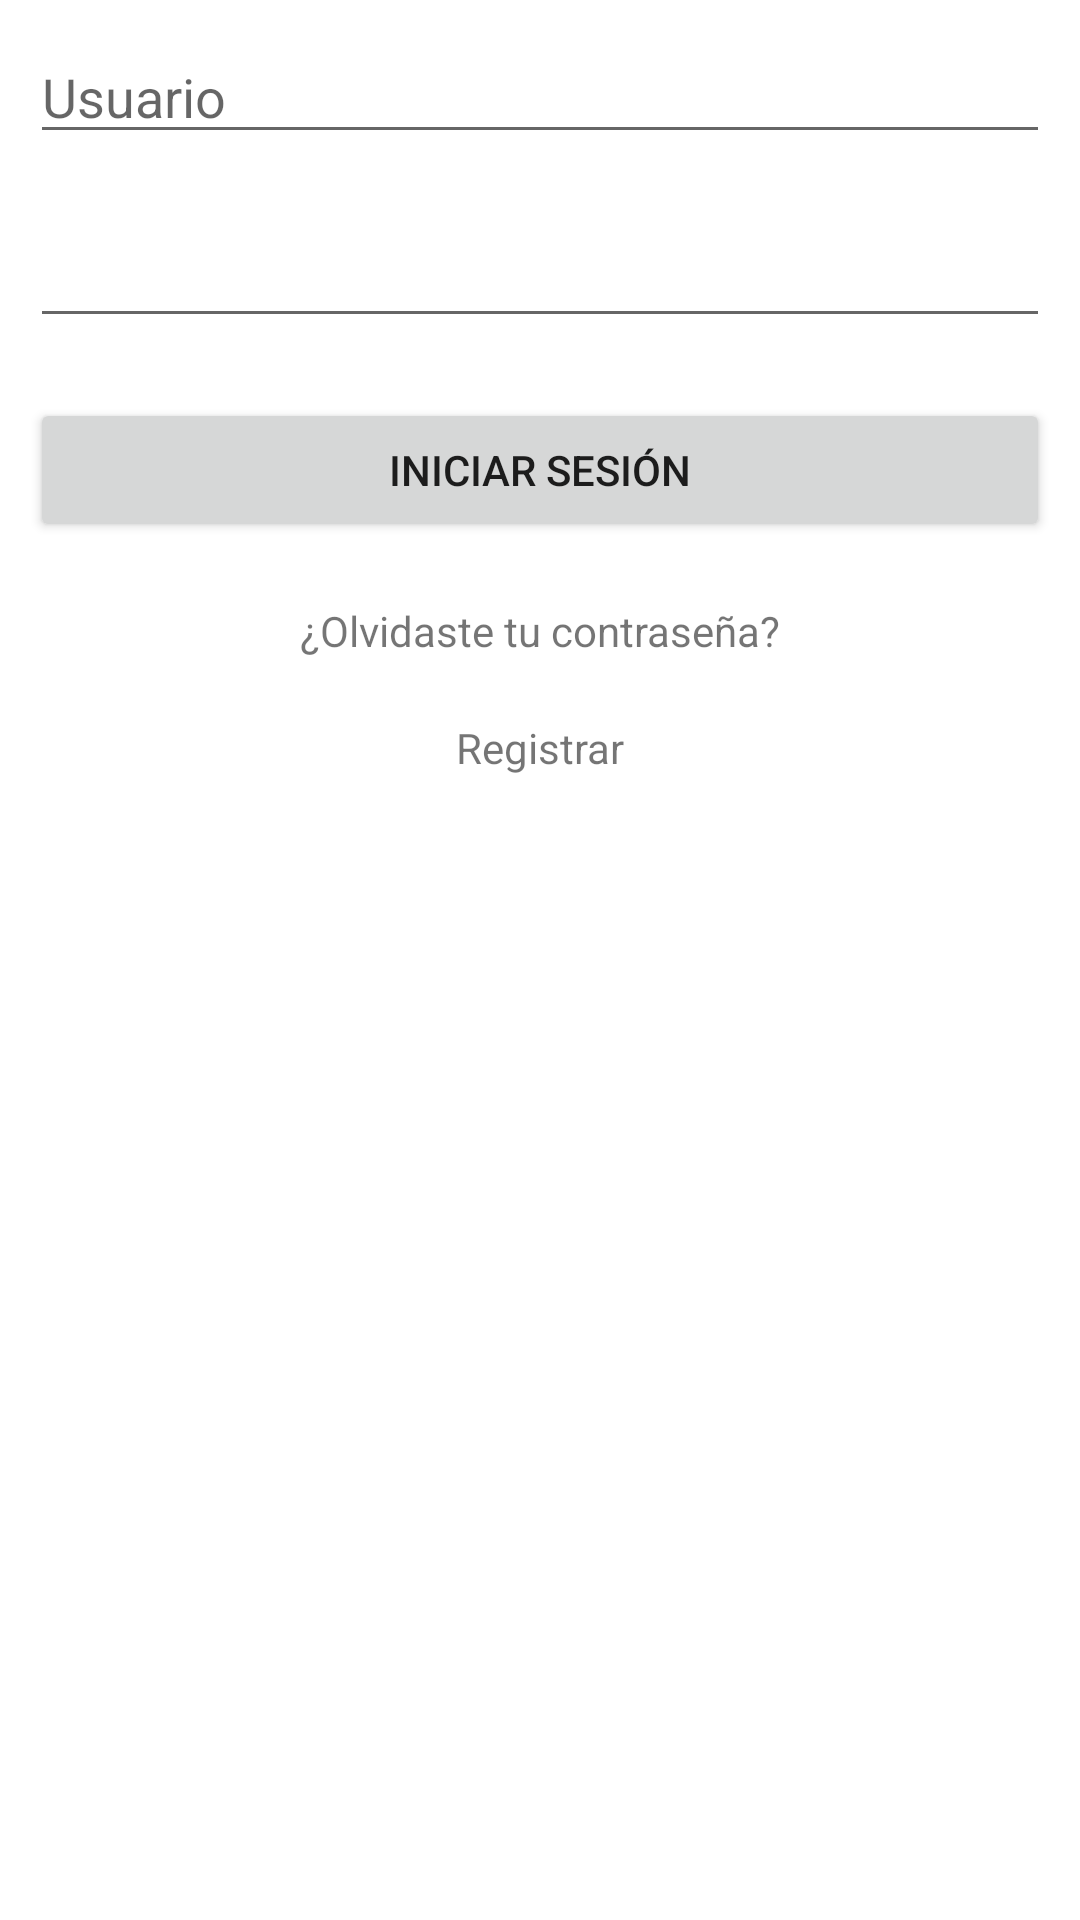

Layout XML and referenced resources for this Android screen:
<!-- AndroidManifest.xml: application theme Theme.LoginKFirebase -->
<!-- res/layout/activity_login.xml -->
<?xml version="1.0" encoding="utf-8"?>
<LinearLayout xmlns:android="http://schemas.android.com/apk/res/android"
    xmlns:app="http://schemas.android.com/apk/res-auto"
    xmlns:tools="http://schemas.android.com/tools"
    android:layout_width="match_parent"
    android:layout_height="match_parent"
    android:orientation="vertical"
    tools:context=".LoginActivity">

    <ProgressBar
        android:id="@+id/progressBar"
        style="?android:attr/progressBarStyle"
        android:layout_width="match_parent"
        android:visibility="gone"
        android:indeterminate="true"
        android:layout_height="wrap_content" />

    <EditText
        android:id="@+id/txtUser"
        android:layout_width="match_parent"
        android:layout_height="wrap_content"
        android:ems="10"
        android:hint="Usuario"
        android:layout_margin="10dp"
        android:inputType="textEmailAddress" />

    <EditText
        android:id="@+id/txtPassword"
        android:layout_width="match_parent"
        android:layout_height="wrap_content"
        android:ems="10"
        android:layout_margin="10dp"
        android:inputType="textPassword" />

    <Button
        android:onClick="login"
        android:layout_width="match_parent"
        android:layout_height="wrap_content"
        android:text="Iniciar Sesión"
        android:layout_margin="10dp"/>

    <TextView
        android:onClick="forgotPassword"
        android:gravity="center"
        android:layout_margin="10dp"
        android:layout_width="match_parent"
        android:layout_height="wrap_content"
        android:text="¿Olvidaste tu contraseña?" />

    <TextView
        android:onClick="register"
        android:gravity="center"
        android:layout_margin="10dp"
        android:layout_width="match_parent"
        android:layout_height="wrap_content"
        android:text="Registrar" />
</LinearLayout>
<!-- resources referenced by this layout -->
<resources>
  <style name="Theme.LoginKFirebase" parent="Theme.MaterialComponents.DayNight.DarkActionBar">
          
          <item name="colorPrimary">@color/purple_500</item>
          <item name="colorPrimaryVariant">@color/purple_700</item>
          <item name="colorOnPrimary">@color/white</item>
          
          <item name="colorSecondary">@color/teal_200</item>
          <item name="colorSecondaryVariant">@color/teal_700</item>
          <item name="colorOnSecondary">@color/black</item>
          
          <item name="android:statusBarColor" tools:targetApi="l">?attr/colorPrimaryVariant</item>
          
      </style>
  <!-- not gathered from this repository: default colours our renderer supplied (Android Studio template values) -->
  <color name="purple_500">#FF6200EE</color>
  <color name="purple_700">#FF3700B3</color>
  <color name="teal_200">#FF03DAC5</color>
  <color name="teal_700">#FF018786</color>
  <color name="black">#FF000000</color>
  <color name="white">#FFFFFFFF</color>
</resources>
